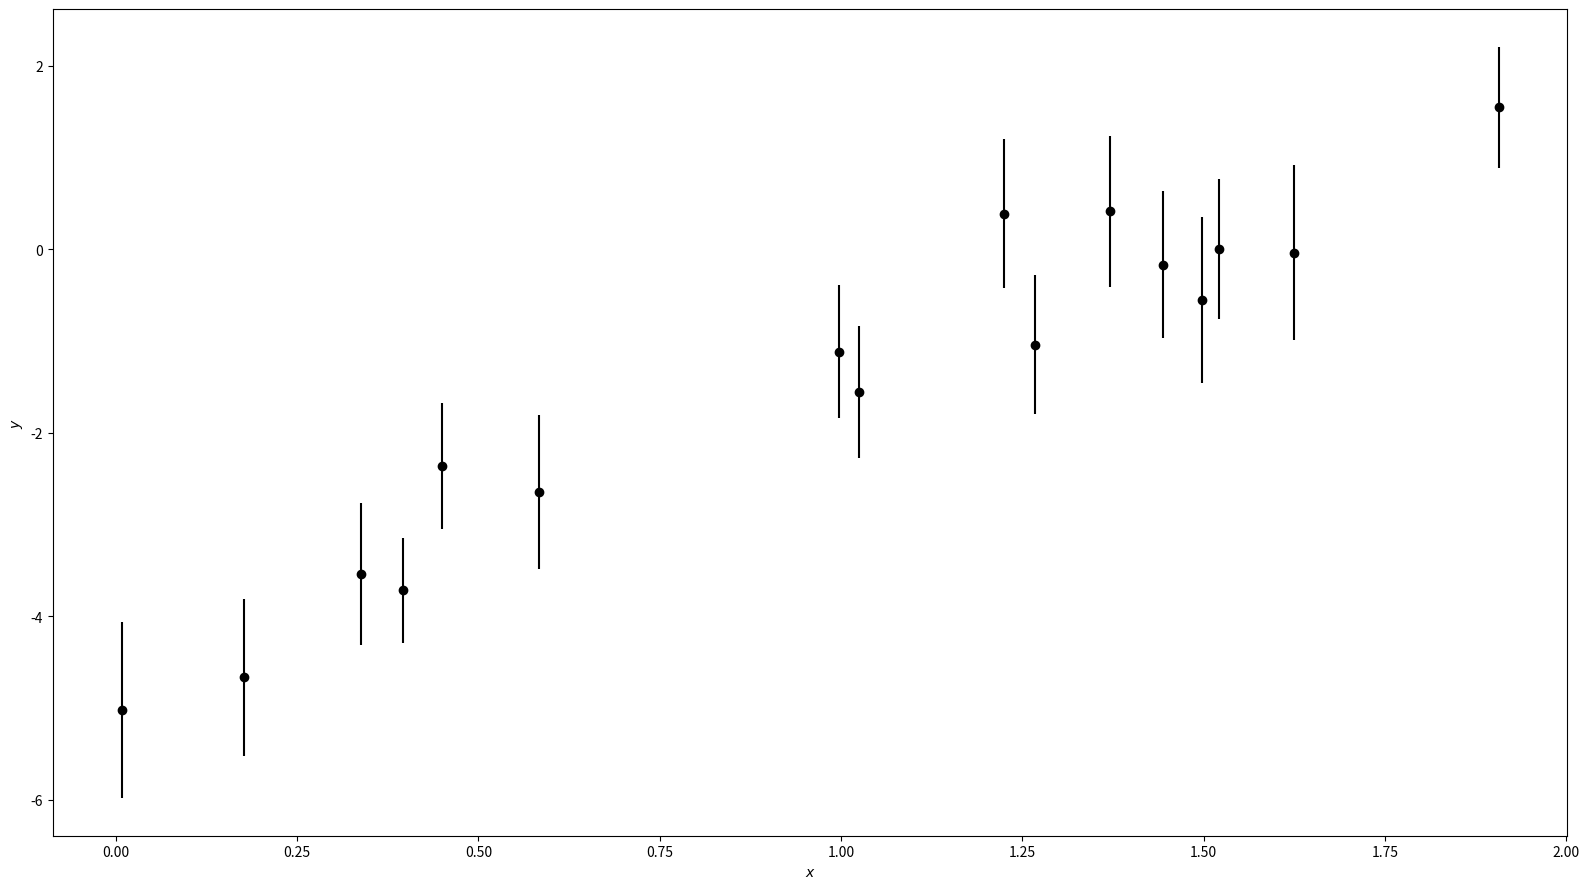

Recreate this plot in Python.
# from IPython import display
import numpy as np
import matplotlib.pyplot as plt

# plt.style.use('ggplot')

#s%matplotlib inline
rnd = np.random.RandomState(seed=10)

n_data = 16 # number of data points
a_true = rnd.uniform(-2, 5) # randomly chosen truth
b_true = rnd.uniform(-5, 5)

print("The true a is {} and the true b is {}".format(a_true, b_true))

x = rnd.uniform(0,2,n_data)
x.sort()

# evaluate the true model at the given x values
y = a_true*x + b_true

# Heteroscedastic Gaussian uncertainties only in y direction
y_err = rnd.uniform(0.5, 1.0, size=n_data) # randomly generate uncertainty for each datum
y = rnd.normal(y, y_err) # re-sample y data with noise

fig = plt.figure(figsize=(16,9))
plt.errorbar(x, y, y_err, linestyle='none', marker='o', color='k')
plt.xlabel('$x$')
plt.ylabel('$y$')
plt.tight_layout()
